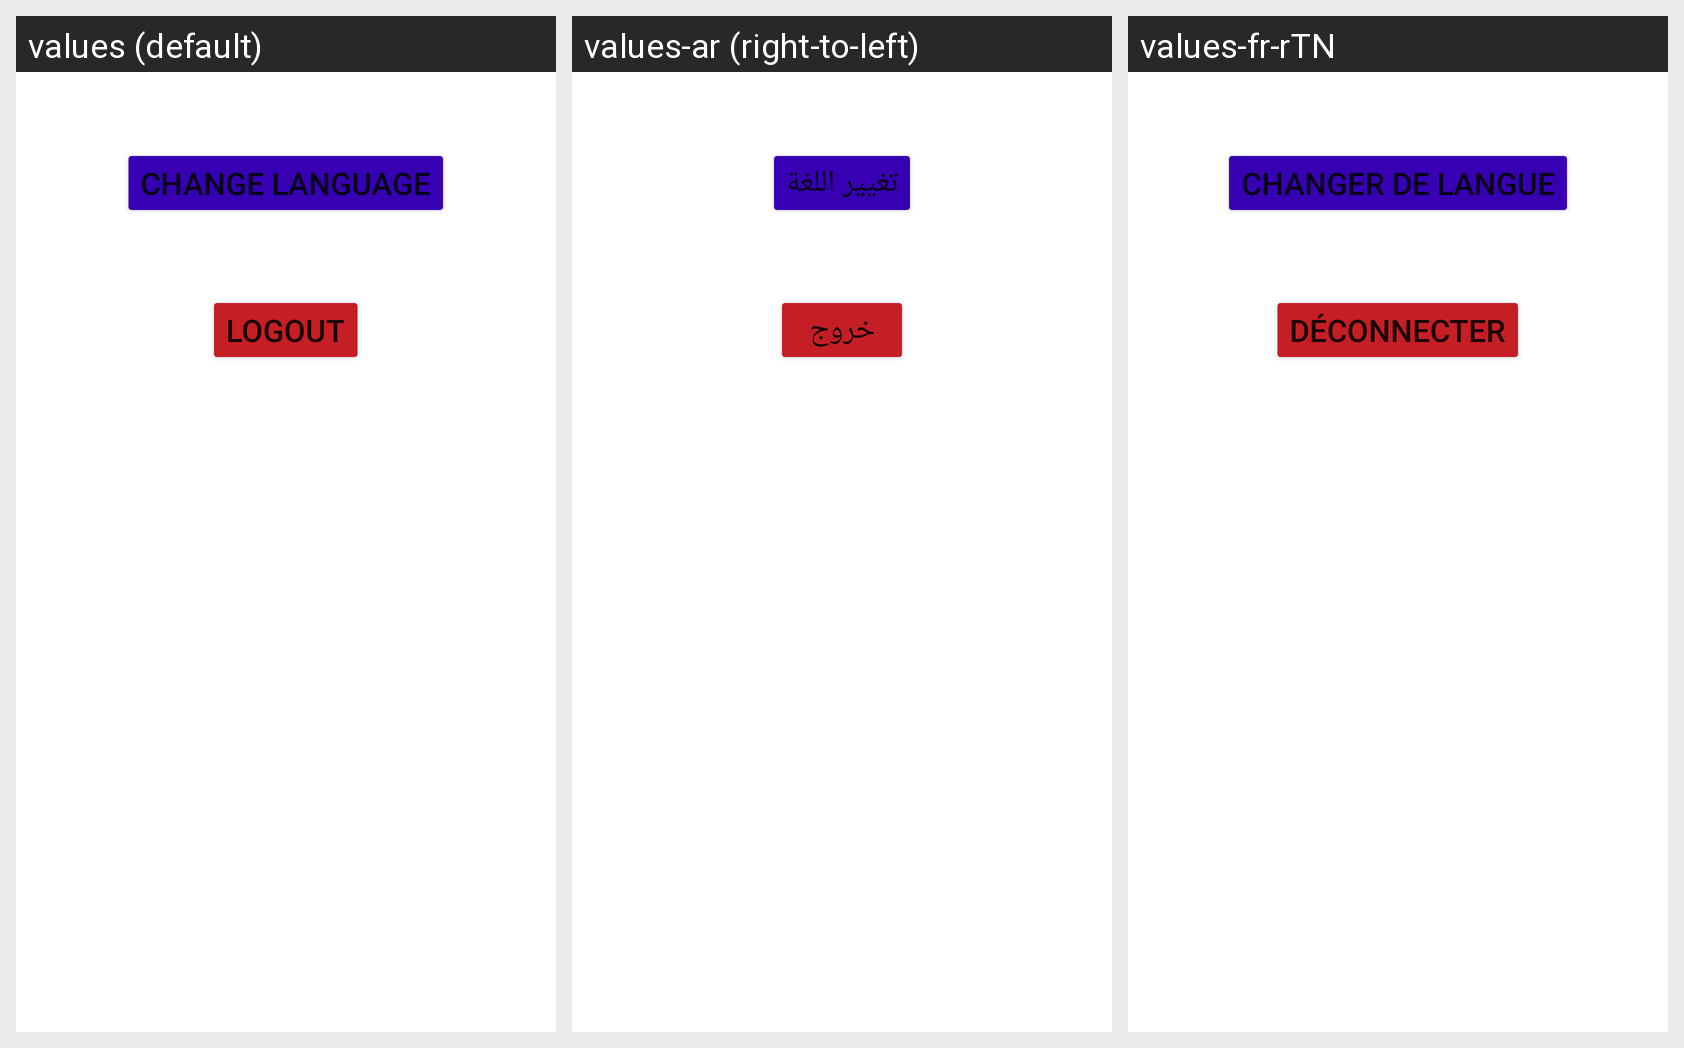

The same Android screen rendered under several of its app's locales, left to right. List the strings drawn on it with the default value and each locale's translation.
Android screen res/layout/activity_settings.xml rendered under 3 locales, left to right: values (default), values-ar (right-to-left), values-fr-rTN. Device: Nexus 5 (rendered at 1080×1920; each locale shown at half size, 540×960, under a caption strip naming it); theme Theme.CoviGuide.
Strings drawn on this screen, with the default value and each locale's value (text and hints the layout hard-codes, and strings that could not be matched under every locale, appear in the picture but are not listed):

change_language
  values: Change Language
  values-ar: تغيير اللغة
  values-fr-rTN: changer de langue

LOGOUT
  values: LOGOUT
  values-ar: خروج
  values-fr-rTN: Déconnecter
